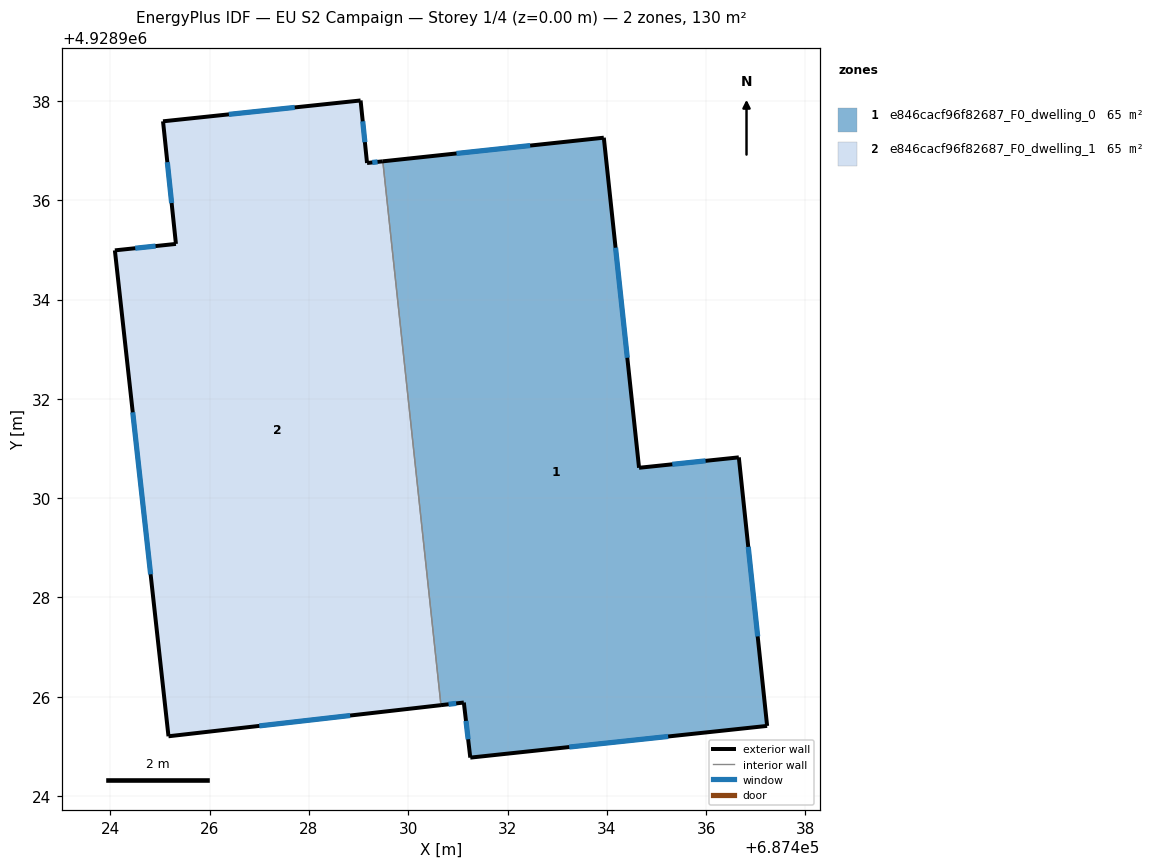
=== STOREY PLAN SPEC (per zone: floor XY polygon, exterior-wall plan segments, windows/doors) ===
zone 1: e846cacf96f82687_F0_dwelling_0  (64.8 m²)
  floor: (687433.94, 4928937.26) (687434.65, 4928930.61) (687436.66, 4928930.82) (687437.23, 4928925.41) (687431.25, 4928924.77) (687431.12, 4928925.88) (687430.66, 4928925.83) (687429.49, 4928936.79)
  exterior wall: (687437.23, 4928925.41) – (687436.66, 4928930.82)  [5.4 m]
    window: (687437.04, 4928927.22) – (687436.85, 4928929.02)  [1.8 m²]
  exterior wall: (687431.25, 4928924.77) – (687437.23, 4928925.41)  [6.0 m]
    window: (687433.24, 4928924.99) – (687435.24, 4928925.20)  [2.0 m²]
  exterior wall: (687431.12, 4928925.88) – (687431.25, 4928924.77)  [1.1 m]
    window: (687431.16, 4928925.51) – (687431.21, 4928925.14)  [0.4 m²]
  exterior wall: (687430.66, 4928925.83) – (687431.12, 4928925.88)  [0.5 m]
    window: (687430.81, 4928925.85) – (687430.97, 4928925.87)  [0.2 m²]
  exterior wall: (687433.94, 4928937.26) – (687429.49, 4928936.79)  [4.5 m]
    window: (687432.46, 4928937.10) – (687430.97, 4928936.94)  [1.5 m²]
  exterior wall: (687434.65, 4928930.61) – (687433.94, 4928937.26)  [6.7 m]
    window: (687434.41, 4928932.83) – (687434.18, 4928935.05)  [2.2 m²]
  exterior wall: (687436.66, 4928930.82) – (687434.65, 4928930.61)  [2.0 m]
    window: (687435.99, 4928930.75) – (687435.32, 4928930.68)  [0.7 m²]
  interior walls: 1
zone 2: e846cacf96f82687_F0_dwelling_1  (64.8 m²)
  floor: (687429.04, 4928938.01) (687429.17, 4928936.75) (687429.49, 4928936.79) (687430.66, 4928925.83) (687425.17, 4928925.20) (687424.09, 4928934.99) (687425.32, 4928935.12) (687425.06, 4928937.59)
  exterior wall: (687429.17, 4928936.75) – (687429.04, 4928938.01)  [1.3 m]
    window: (687429.13, 4928937.17) – (687429.08, 4928937.59)  [0.4 m²]
  exterior wall: (687429.49, 4928936.79) – (687429.17, 4928936.75)  [0.3 m]
    window: (687429.38, 4928936.77) – (687429.28, 4928936.76)  [0.1 m²]
  exterior wall: (687425.17, 4928925.20) – (687430.66, 4928925.83)  [5.5 m]
    window: (687427.00, 4928925.41) – (687428.83, 4928925.62)  [1.8 m²]
  exterior wall: (687424.09, 4928934.99) – (687425.17, 4928925.20)  [9.8 m]
    window: (687424.45, 4928931.73) – (687424.81, 4928928.47)  [3.3 m²]
  exterior wall: (687425.32, 4928935.12) – (687424.09, 4928934.99)  [1.2 m]
    window: (687424.91, 4928935.08) – (687424.50, 4928935.04)  [0.4 m²]
  exterior wall: (687425.06, 4928937.59) – (687425.32, 4928935.12)  [2.5 m]
    window: (687425.15, 4928936.77) – (687425.23, 4928935.95)  [0.8 m²]
  exterior wall: (687429.04, 4928938.01) – (687425.06, 4928937.59)  [4.0 m]
    window: (687427.71, 4928937.87) – (687426.39, 4928937.73)  [1.3 m²]
  interior walls: 1

=== DERIVED (storey summary) ===
Building: EU S2 Campaign
Storey: 1 of 4  (floor level z = 0.00 m)
Storey gross floor area: 129.5 m²
Zones on this storey: 2
  - e846cacf96f82687_F0_dwelling_0: floor 64.8 m²; exterior wall 26.2 m (78.7 m²); 7 window(s) 8.7 m²; WWR 11.1%
  - e846cacf96f82687_F0_dwelling_1: floor 64.8 m²; exterior wall 24.7 m (74.0 m²); 7 window(s) 8.2 m²; WWR 11.1%
Zone adjacency (shared interzone walls):
  - e846cacf96f82687_F0_dwelling_0 ↔ e846cacf96f82687_F0_dwelling_1